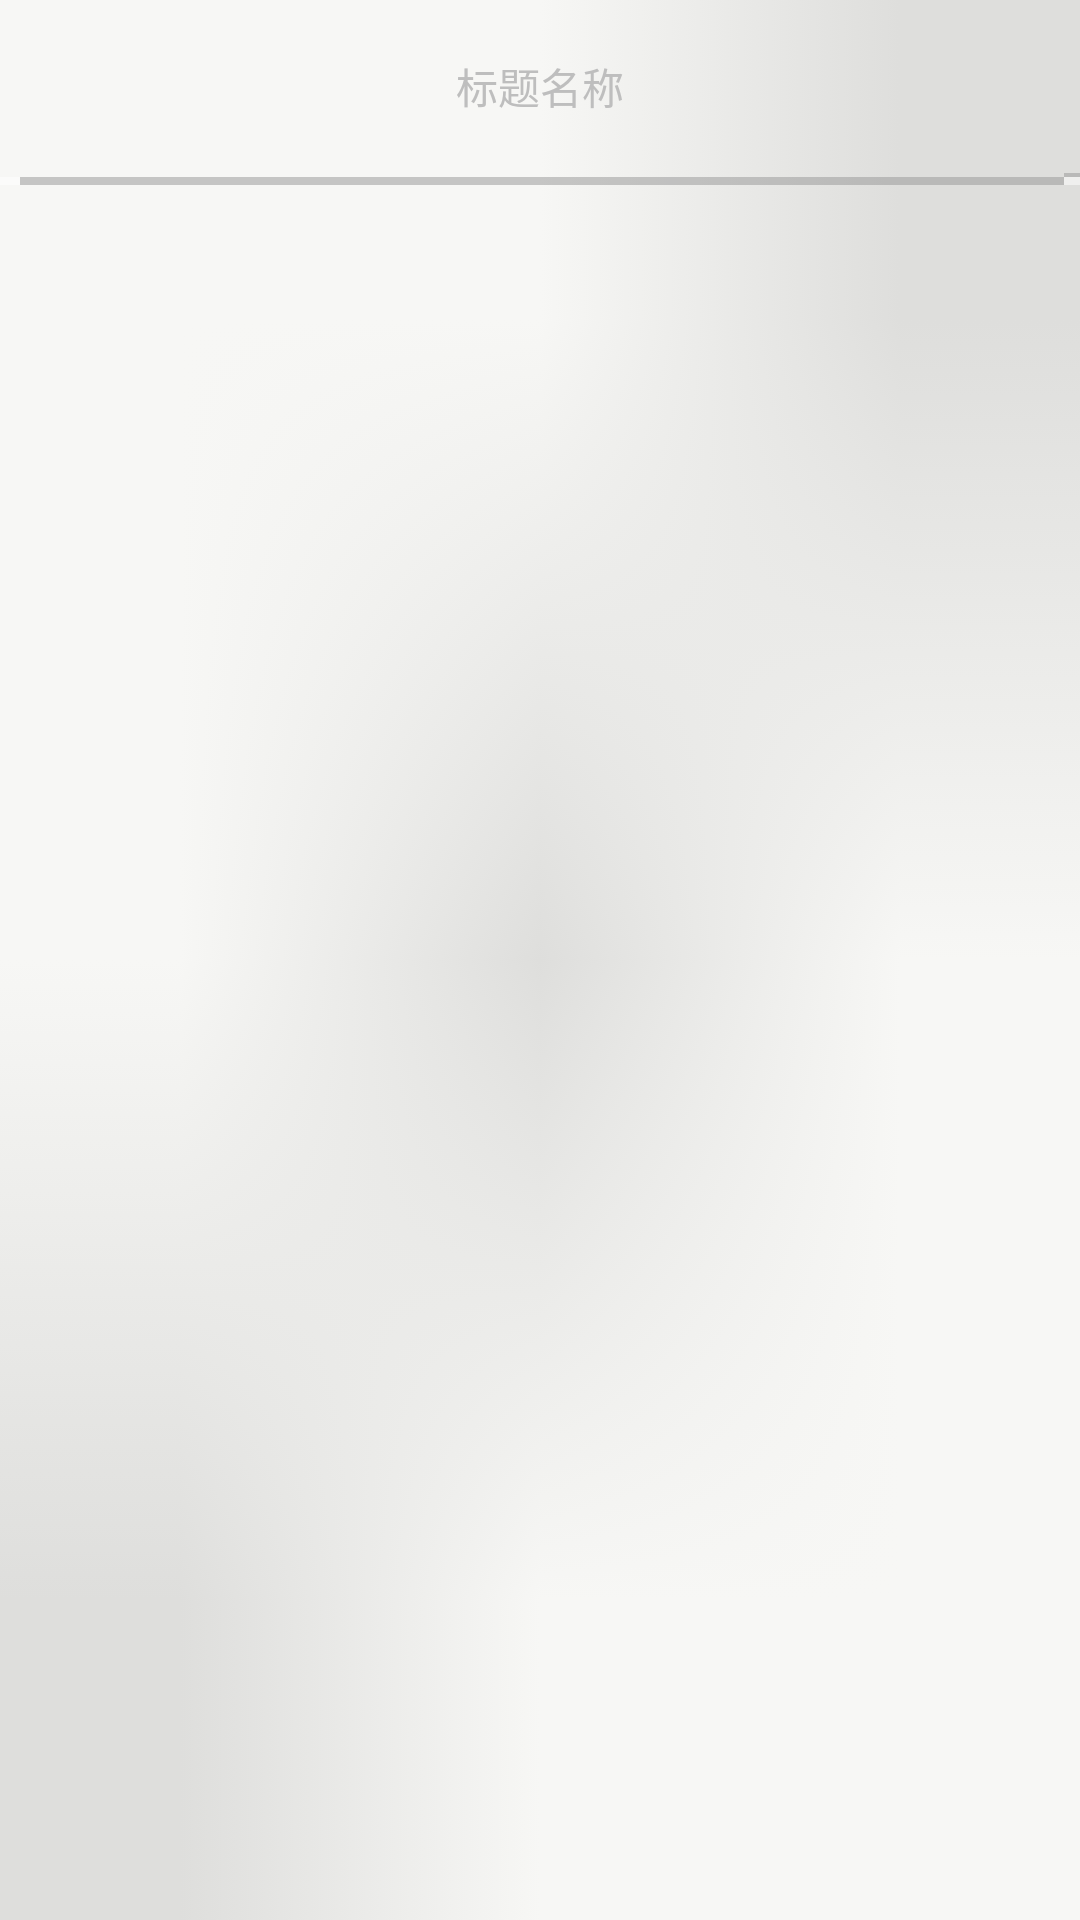

The Android layout XML behind this screen, and the referenced resources:
<!-- AndroidManifest.xml: application theme android:Theme.Black.NoTitleBar.Fullscreen -->
<!-- res/layout/aice_layout_default.xml -->
<?xml version="1.0" encoding="utf-8"?>
<LinearLayout xmlns:android="http://schemas.android.com/apk/res/android"
    android:layout_width="fill_parent"
    android:layout_height="fill_parent"
    android:background="@drawable/base_bg_ms"
    android:orientation="vertical" >
    
    
    <LinearLayout
        android:id="@+id/ll_title"
        android:layout_width="fill_parent"
        android:layout_height="0dp"
        android:layout_weight="1"
        android:background="@null"
        android:gravity="center_vertical"
        android:orientation="vertical" >
        
        <TextView android:id="@+id/tv_title" 
            android:layout_width="wrap_content"
            android:layout_height="wrap_content"
            android:layout_gravity="center_horizontal"
            android:text="@string/aice_default_title"/>
        
    </LinearLayout>
        
    <ImageView android:layout_width="fill_parent"
        android:layout_height="wrap_content"
        android:background="@drawable/base_comm_list_item"
        android:contentDescription="@null" />
    
    
    <LinearLayout
        android:id="@+id/ll_content"
        android:layout_width="fill_parent"
        android:layout_height="0dp"
        android:layout_weight="10"
        android:background="@null"
        android:orientation="vertical" />

</LinearLayout>
<!-- resources referenced by this layout -->
<resources>
  <!-- drawable base_bg_ms: png bitmap (drawable-mdpi, 1005 bytes) -->
  <string name="aice_default_title">标题名称</string>
</resources>
